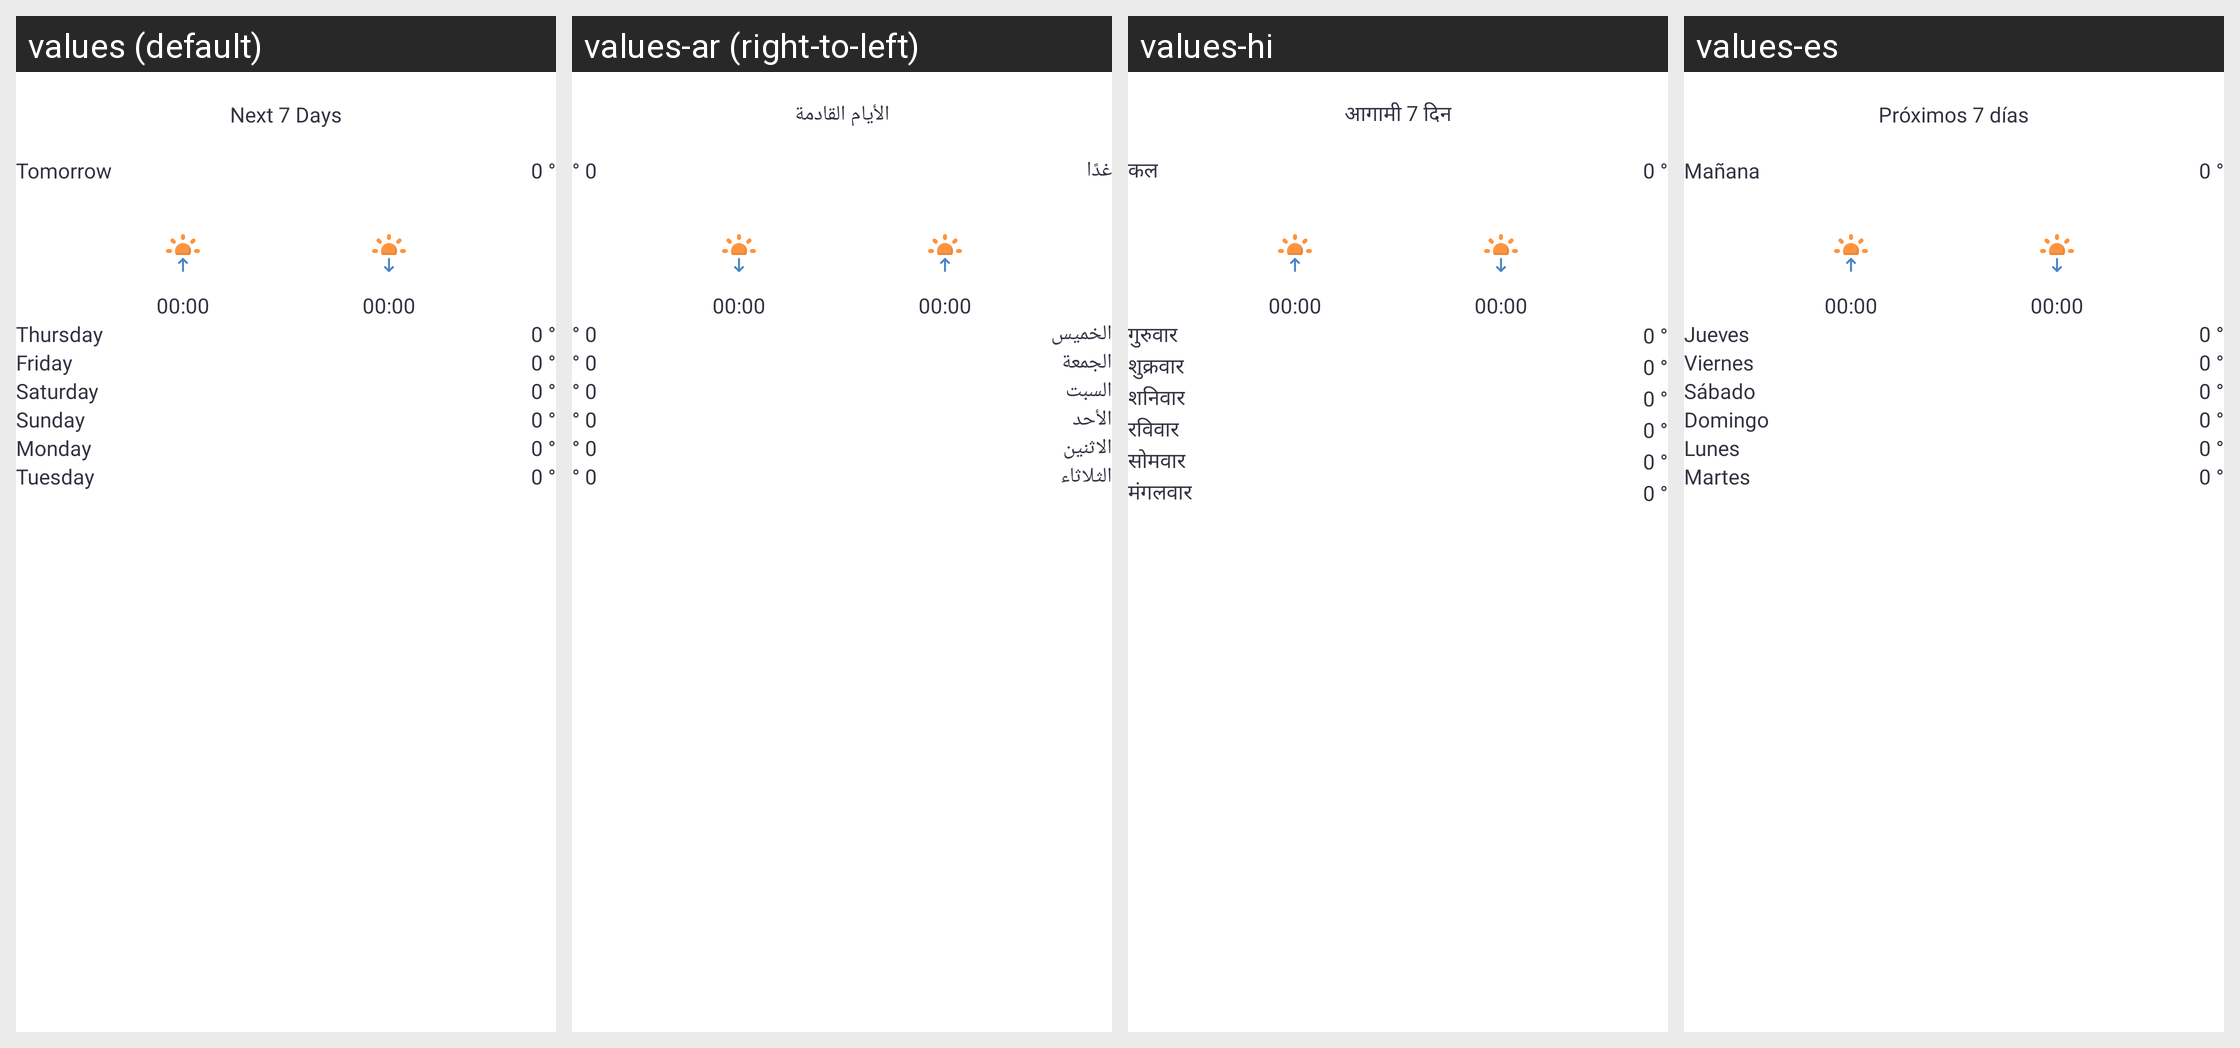

For this localized Android screen grid, give each drawn string resource with its value in every locale shown.
Android screen res/layout/fragment_upcoming_days.xml rendered under 4 locales, left to right: values (default), values-ar (right-to-left), values-hi, values-es. Device: Nexus 5 (rendered at 1080×1920; each locale shown at half size, 540×960, under a caption strip naming it); theme Theme.Weathernaut.
Other locales in the repository, not shown: values-de, values-fr, values-ja, values-ko, values-pt, values-zh.
Strings drawn on this screen, with the default value and each locale's value (text and hints the layout hard-codes, and strings that could not be matched under every locale, appear in the picture but are not listed):

next_7_days
  values: Next 7 Days
  values-ar: الأيام القادمة
  values-hi: आगामी 7 दिन
  values-es: Próximos 7 días

tomorrow
  values: Tomorrow
  values-ar: غدًا
  values-hi: कल
  values-es: Mañana

dummy_time
  values: 00:00
  values-ar: 00:00
  values-hi: 00:00
  values-es: 00:00

thursday
  values: Thursday
  values-ar: الخميس
  values-hi: गुरुवार
  values-es: Jueves

friday
  values: Friday
  values-ar: الجمعة
  values-hi: शुक्रवार
  values-es: Viernes

saturday
  values: Saturday
  values-ar: السبت
  values-hi: शनिवार
  values-es: Sábado

sunday
  values: Sunday
  values-ar: الأحد
  values-hi: रविवार
  values-es: Domingo

monday
  values: Monday
  values-ar: الاثنين
  values-hi: सोमवार
  values-es: Lunes

tuesday
  values: Tuesday
  values-ar: الثلاثاء
  values-hi: मंगलवार
  values-es: Martes
